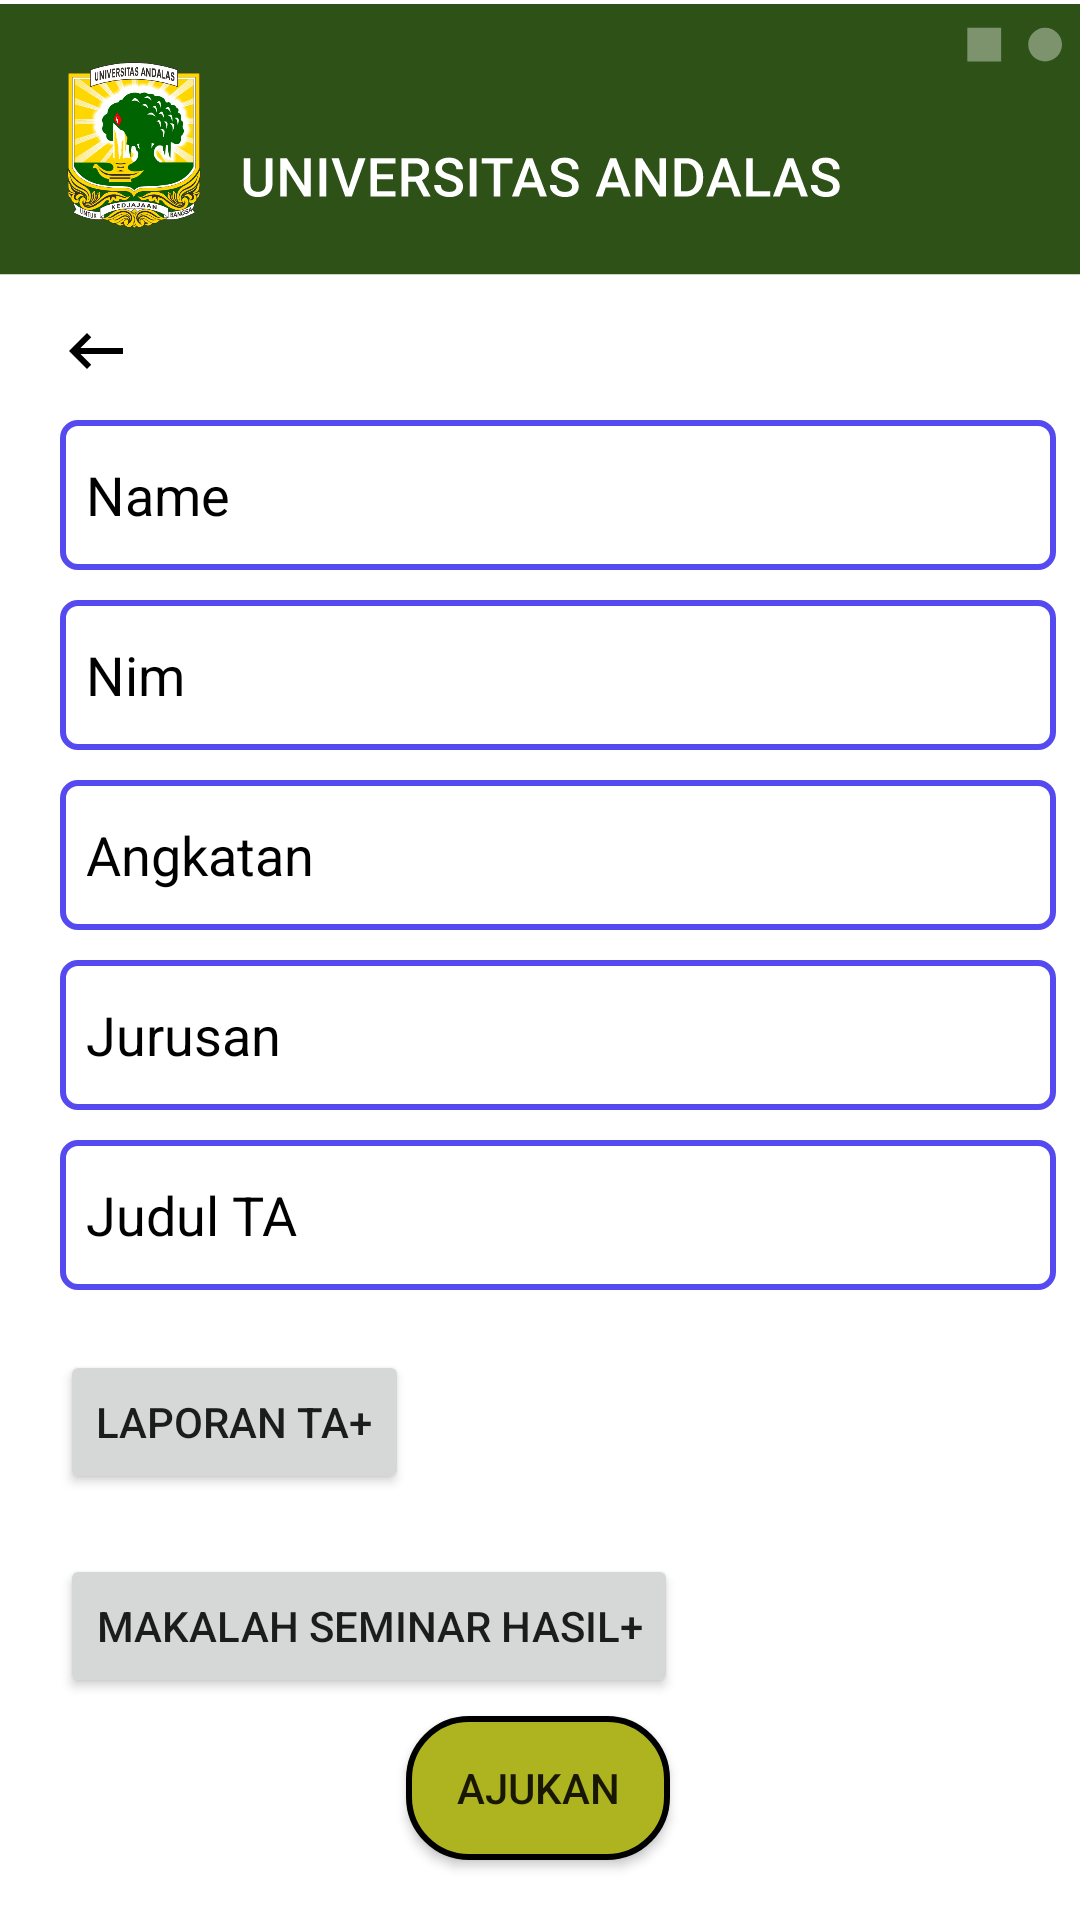

Produce the Android XML layout that renders to this screen, including the resource entries it uses.
<!-- AndroidManifest.xml: application theme Theme.MyApplicationNoActionBar -->
<!-- res/layout/activity_form_pengajuan.xml -->
<?xml version="1.0" encoding="utf-8"?>
<androidx.constraintlayout.widget.ConstraintLayout xmlns:android="http://schemas.android.com/apk/res/android"
    xmlns:app="http://schemas.android.com/apk/res-auto"
    xmlns:tools="http://schemas.android.com/tools"
    android:layout_width="match_parent"
    android:layout_height="match_parent"
    android:background="#FFFFFFFF"
    tools:context=".FormPengajuan">

    <Button
        android:id="@+id/pengajuan"
        android:layout_width="wrap_content"
        android:layout_height="wrap_content"
        android:layout_marginBottom="20dp"
        android:background="@drawable/button_kostum"
        android:text="Ajukan"
        android:onClick="ajukan"
        app:layout_constraintBottom_toBottomOf="parent"
        app:layout_constraintEnd_toEndOf="parent"
        app:layout_constraintHorizontal_bias="0.498"
        app:layout_constraintStart_toStartOf="parent" />

    <ImageView
        android:id="@+id/Head"
        android:layout_width="406dp"
        android:layout_height="95dp"
        app:layout_constraintEnd_toEndOf="parent"
        app:layout_constraintStart_toStartOf="parent"
        app:layout_constraintTop_toTopOf="parent"
        app:srcCompat="@drawable/ic_background_atas" />
    <ImageView
        android:id="@+id/logo"
        android:layout_width="53dp"
        android:layout_height="57dp"
        android:layout_marginStart="18dp"
        android:layout_marginTop="20dp"
        app:layout_constraintStart_toStartOf="parent"
        app:layout_constraintTop_toTopOf="@+id/Head"
        app:srcCompat="@drawable/logo_unand" />

    <ImageView
        android:id="@+id/back"
        android:layout_width="wrap_content"
        android:layout_height="wrap_content"
        android:layout_marginStart="20dp"
        android:layout_marginTop="10dp"
        android:onClick="pindah"
        app:layout_constraintStart_toStartOf="parent"
        app:layout_constraintTop_toBottomOf="@+id/Head"
        app:srcCompat="@drawable/ic_back"
        tools:ignore="TouchTargetSizeCheck,SpeakableTextPresentCheck" />

    <EditText
        android:id="@+id/nama"
        android:layout_width="332dp"
        android:layout_height="50dp"
        android:layout_marginStart="20dp"
        android:layout_marginTop="45dp"
        android:ems="10"
        android:inputType="textPersonName"
        android:text="  Name"
        android:textColor="@color/black"
        android:background="@drawable/text_kostum"
        app:layout_constraintStart_toStartOf="parent"
        app:layout_constraintTop_toBottomOf="@+id/Head" />

    <EditText
        android:id="@+id/nim"
        android:layout_width="332dp"
        android:layout_height="50dp"
        android:layout_marginTop="10dp"
        android:ems="10"
        android:inputType="textPersonName"
        android:text="  Nim"
        android:textColor="@color/black"
        android:background="@drawable/text_kostum"
        app:layout_constraintEnd_toEndOf="@+id/nama"
        app:layout_constraintStart_toStartOf="@+id/nama"
        app:layout_constraintTop_toBottomOf="@+id/nama" />

    <EditText
        android:id="@+id/angkatan"
        android:layout_width="332dp"
        android:layout_height="50dp"
        android:layout_marginTop="10dp"
        android:ems="10"
        android:inputType="textPersonName"
        android:text="  Angkatan"
        android:textColor="@color/black"
        android:background="@drawable/text_kostum"
        app:layout_constraintEnd_toEndOf="@+id/nim"
        app:layout_constraintHorizontal_bias="0.0"
        app:layout_constraintStart_toStartOf="@+id/nim"
        app:layout_constraintTop_toBottomOf="@+id/nim" />

    <EditText
        android:id="@+id/jurusan"
        android:layout_width="332dp"
        android:layout_height="50dp"
        android:layout_marginTop="10dp"
        android:ems="10"
        android:inputType="textPersonName"
        android:text="  Jurusan"
        android:textColor="@color/black"
        android:background="@drawable/text_kostum"
        app:layout_constraintEnd_toEndOf="@+id/angkatan"
        app:layout_constraintHorizontal_bias="1.0"
        app:layout_constraintStart_toStartOf="@+id/angkatan"
        app:layout_constraintTop_toBottomOf="@+id/angkatan" />

    <EditText
        android:id="@+id/judul_TA"
        android:layout_width="332dp"
        android:layout_height="50dp"
        android:layout_marginTop="10dp"
        android:ems="10"
        android:inputType="textPersonName"
        android:text="  Judul TA"
        android:textColor="@color/black"
        android:background="@drawable/text_kostum"
        app:layout_constraintEnd_toEndOf="@+id/jurusan"
        app:layout_constraintHorizontal_bias="0.0"
        app:layout_constraintStart_toStartOf="@+id/jurusan"
        app:layout_constraintTop_toBottomOf="@+id/jurusan" />

    <Button
        android:id="@+id/laporan_ta"
        android:layout_width="wrap_content"
        android:layout_height="wrap_content"
        android:layout_marginTop="20dp"
        android:text="Laporan TA+"
        app:layout_constraintStart_toStartOf="@+id/judul_TA"
        app:layout_constraintTop_toBottomOf="@+id/judul_TA" />

    <Button
        android:id="@+id/makalah"
        android:layout_width="wrap_content"
        android:layout_height="wrap_content"
        android:layout_marginTop="20dp"
        android:text="Makalah Seminar Hasil+"
        app:layout_constraintStart_toStartOf="@+id/laporan_ta"
        app:layout_constraintTop_toBottomOf="@+id/laporan_ta" />

</androidx.constraintlayout.widget.ConstraintLayout>
<!-- resources referenced by this layout -->
<resources>
  <color name="black">#FF000000</color>
  <!-- drawable button_kostum (drawable) -->
  <?xml version="1.0" encoding="utf-8"?>
  <shape xmlns:android="http://schemas.android.com/apk/res/android"
      android:shape="rectangle">
      <corners android:radius="20dp"/>
      <stroke
          android:width="2dp"
          android:color="@color/black"/>
      <solid android:color="#AEB320"/>
  
  </shape>
  <!-- drawable ic_back (drawable) -->
  <vector android:height="24dp" android:tint="#000000"
      android:viewportHeight="24" android:viewportWidth="24"
      android:width="24dp" xmlns:android="http://schemas.android.com/apk/res/android">
      <path android:fillColor="@android:color/white" android:pathData="M21,11H6.83l3.58,-3.59L9,6l-6,6 6,6 1.41,-1.41L6.83,13H21z"/>
  
  </vector>
  <!-- drawable ic_background_atas: vector/xml drawable (drawable, 9277 chars, omitted) -->
  <!-- drawable logo_unand: png bitmap (drawable, 108759 bytes) -->
  <!-- drawable text_kostum (drawable) -->
  <?xml version="1.0" encoding="utf-8"?>
  <shape xmlns:android="http://schemas.android.com/apk/res/android"
      android:shape="rectangle">
  
      <stroke android:width="2dp" android:color="#554AF0" />
      <corners android:radius="5dp"/>
  
  </shape>
  <style name="Theme.MyApplicationNoActionBar" parent="Theme.MaterialComponents.DayNight.NoActionBar">
          
          <item name="colorPrimary">@color/purple_500</item>
          <item name="colorPrimaryVariant">@color/purple_700</item>
          <item name="colorOnPrimary">@color/white</item>
          
          <item name="colorSecondary">@color/teal_200</item>
          <item name="colorSecondaryVariant">@color/teal_700</item>
          <item name="colorOnSecondary">@color/black</item>
          
          <item name="android:statusBarColor" tools:targetApi="l">?attr/colorPrimaryVariant</item>
          
      </style>
  <color name="purple_500">#FF6200EE</color>
  <color name="purple_700">#FF3700B3</color>
  <color name="white">#FFFFFFFF</color>
  <color name="teal_200">#FF03DAC5</color>
  <color name="teal_700">#FF018786</color>
</resources>
